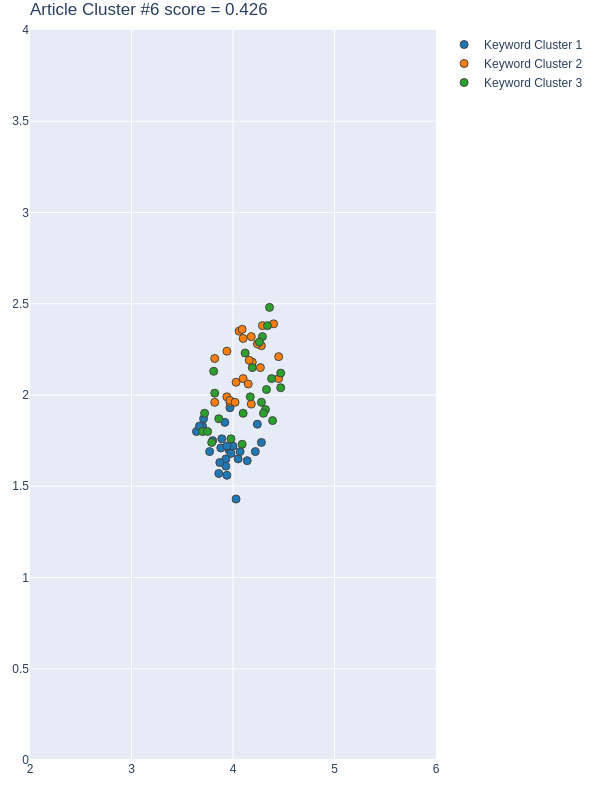

The data file committed next to this chart (first rows):
Group, score, NumPhrases, Key-phrases, NumDocs, DocIds, dimension, min_samples, min_cluster_size, x, y
1, 0.8795, 26, ['actual urban functional region', 'addi…, 16, [55, 124, 125, 139, 194, 202, 244, 324, …, 16, 15, 24, [4.0300002098, 3.9600000381, 3.940000057…, [1.4299999475, 1.7000000477000001, 1.559…
2, 0.7847, 24, ['based data', 'Big Data', 'big data and…, 14, [55, 125, 139, 202, 244, 324, 353, 355, …, 16, 15, 24, [4.1900000572, 3.9400000572, 3.970000028…, [2.1800000668, 1.9900000095, 1.960000038…
3, -0.3859, 25, ['available smartphone data', 'design pr…, 13, [55, 124, 125, 194, 202, 244, 324, 353, …, 16, 15, 24, [3.7000000477, 4.3800001144, 3.75, 4.389…, [1.7999999522999999, 2.0899999142, 1.799…
